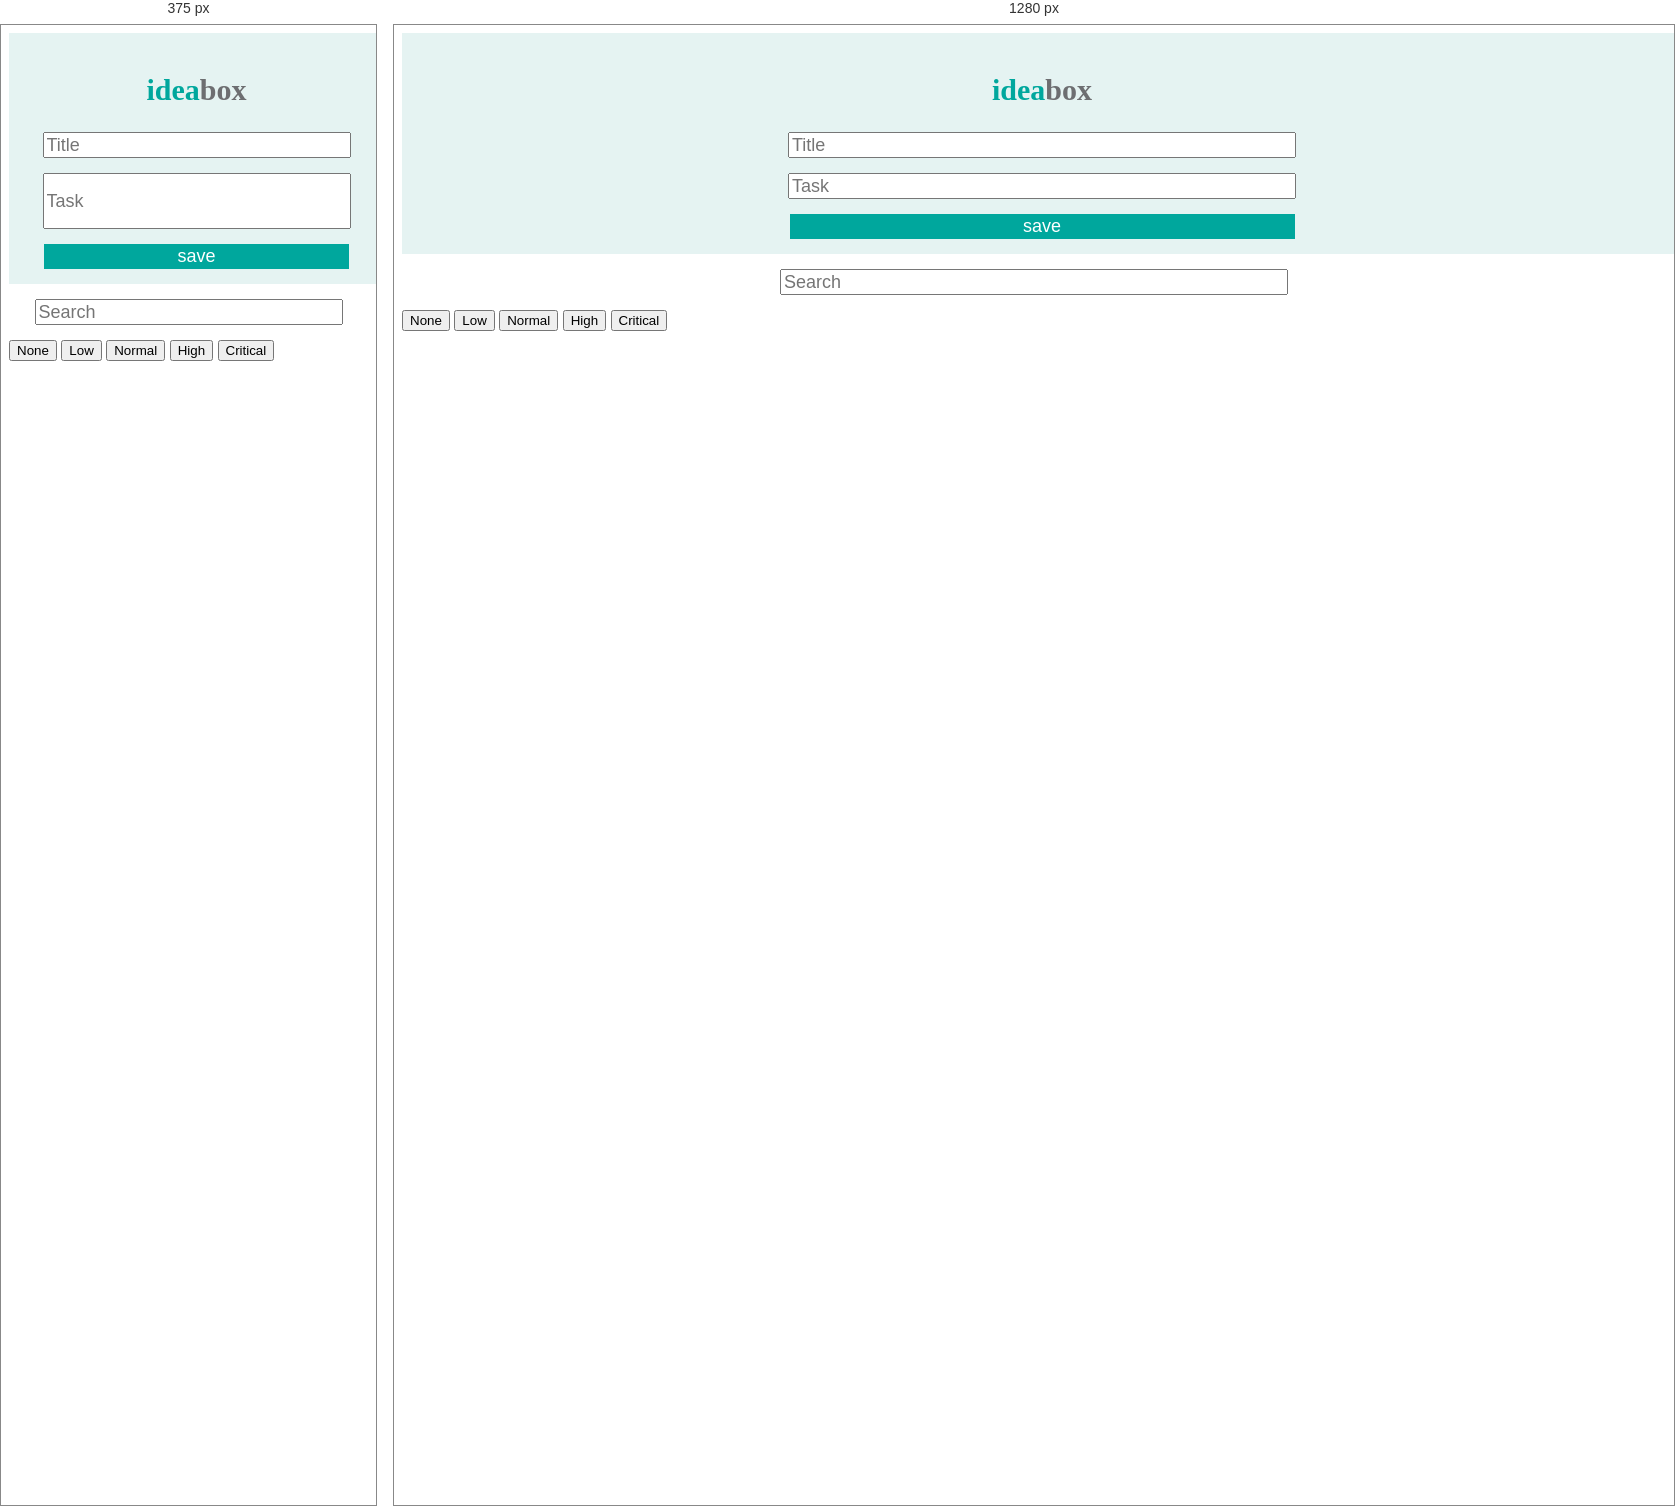
Rendered at 375 px and 1280 px, left to right.

<!-- file: index.html -->
<!DOCTYPE html>
<html>
  <head>
    <meta charset="utf-8">
    <link rel="stylesheet" href="lib/CSS/reset.css">
    <title>Idea Box</title>
    <link href="https://fonts.googleapis.com/css?family=Open+Sans|Roboto+Slab" rel="stylesheet">
    <link rel="stylesheet" href="lib/CSS/styles.css">
    <meta name="viewport" content="width=device-width, initial-scale=1, user-scalable=true">
  </head>
    <body>
      <header>
        <h1><span>idea</span>box</h1>
        <input id="title-input" type="text" placeholder="Title" />
        <input id="body-input" type="text" placeholder="Task" />
        <button id="save-btn" type="button">save</button>
      </header>

      <input id="search-input" type="text" placeholder="Search" />

      <section>
        <button class="importance-button">None</button>
        <button class="importance-button">Low</button>
        <button class="importance-button">Normal</button>
        <button class="importance-button">High</button>
        <button class="importance-button">Critical</button>
      </section>

      <div class="idea-list"></div>
      <script src="https://code.jquery.com/jquery-1.11.2.min.js"></script>
      <script src="script.js"></script>
  </body>
</html>


/* @media block from styles.css */
@media only screen and (max-width: 500px) {
  #title-input {
    width: 300px;
  }

  #body-input {
    width: 300px;
    height: 50px;
  }

  #save-btn {
    width: 305px;
  }

  #search-input {
    width: 300px;
  }

  .container {
    width: 300px;
  }
}